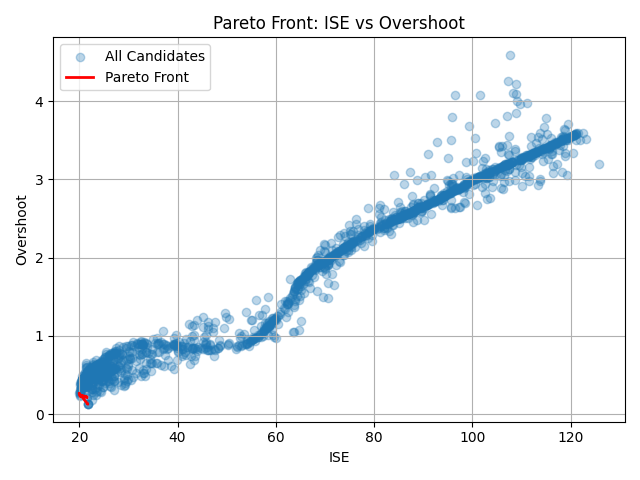

The table this chart was drawn from, first rows:
Kp, Ki, Kd, ISE, Overshoot, SettlingTime, RiseTime, Cost
8.597, 0.07083, 1.806, 21.56, 0.2131, 315.4, 91.87, 90.12
8.067, 0.02855, 1.255, 20.15, 0.2412, 284.6, 100.6, 85.14
9.646, 0.06753, 1.412, 21.47, 0.2253, 334.5, 134.5, 102.4
8.342, 0.02225, 1.215, 20.21, 0.2263, 287.6, 110.7, 87.79
7.228, 0.01531, 1.277, 19.98, 0.2683, 271.9, 75.33, 77.5
10.0, 0.01, 2.0, 21.76, 0.1268, 346.8, 133.2, 104.7
10, 0.01, 2.0, 21.76, 0.1268, 346.8, 133.2, 104.7
10.0, 0.01, 2, 21.76, 0.1268, 346.8, 133.2, 104.7
